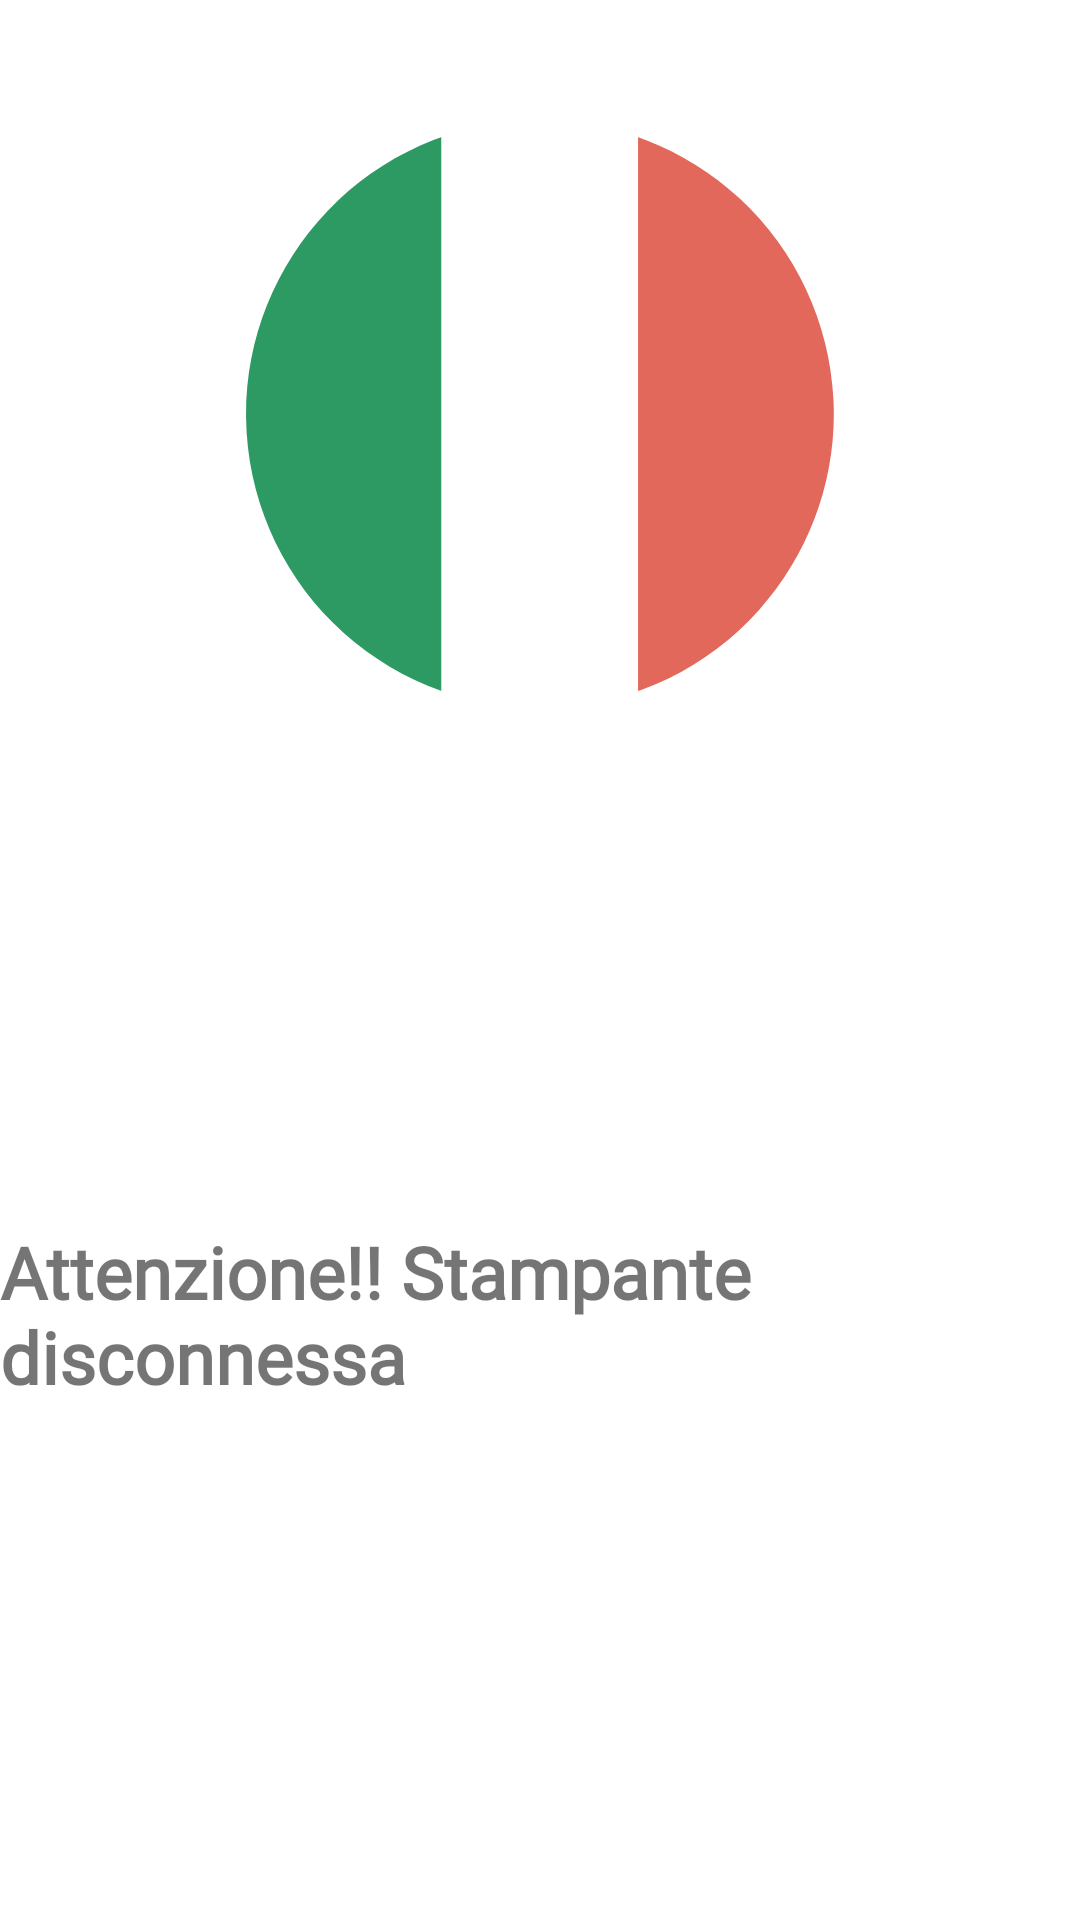

Android layout source for this screen:
<!-- AndroidManifest.xml: application theme Theme.FoodTrack -->
<!-- res/layout/activity_printer_disconnected.xml -->
<?xml version="1.0" encoding="utf-8"?>
<androidx.constraintlayout.widget.ConstraintLayout xmlns:android="http://schemas.android.com/apk/res/android"
    android:layout_width="match_parent"
    android:layout_height="match_parent"
    xmlns:app="http://schemas.android.com/apk/res-auto">

    <androidx.appcompat.widget.AppCompatImageView
        android:id="@+id/logo"
        android:src="@drawable/round_flag_italy"
        android:layout_width="@dimen/dp_196"
        android:layout_height="@dimen/dp_196"
        android:layout_marginTop="@dimen/dp_40"
        app:layout_constraintTop_toTopOf="parent"
        app:layout_constraintStart_toStartOf="parent"
        app:layout_constraintEnd_toEndOf="parent"/>

    <androidx.appcompat.widget.AppCompatTextView
        android:id="@+id/no_connection"
        android:layout_width="wrap_content"
        android:layout_height="wrap_content"
        android:text="@string/printer_disconnected"
        android:fontFamily="@font/afacad"
        android:textStyle="bold"
        android:textSize="@dimen/sp_24"
        app:layout_constraintStart_toStartOf="parent"
        app:layout_constraintEnd_toEndOf="parent"
        app:layout_constraintBottom_toBottomOf="parent"
        app:layout_constraintTop_toBottomOf="@+id/logo"/>


    <Button
        style="@style/Widget.MaterialComponents.Button.Icon"
        android:id="@+id/reinit_printer"
        android:layout_width="wrap_content"
        android:layout_height="wrap_content"
        android:text="@string/reconnnect_printer"
        app:backgroundTint="@color/colorGreenAccent"
        app:layout_constraintTop_toBottomOf="@+id/no_connection"
        app:layout_constraintBottom_toBottomOf="parent"
        app:layout_constraintStart_toStartOf="parent"
        app:layout_constraintEnd_toEndOf="parent"/>

</androidx.constraintlayout.widget.ConstraintLayout>
<!-- resources referenced by this layout -->
<resources>
  <color name="colorGreenAccent">#5F8575</color>
  <dimen name="dp_196">196dp</dimen>
  <dimen name="dp_40">40dp</dimen>
  <dimen name="sp_24">24sp</dimen>
  <!-- drawable round_flag_italy (drawable) -->
  <vector android:alpha="0.82" android:height="3565.3dp"
      android:viewportHeight="3565.3" android:viewportWidth="3565.3"
      android:width="3565.3dp" xmlns:android="http://schemas.android.com/apk/res/android">
      <group>
          <clip-path android:pathData="M1776.8,3565.1C1309.4,3563.7 861.3,3378.6 529,3049.9 196.8,2721.2 7,2275 0.5,1807.7 -5.9,1340.3 171.6,889.1 494.7,551.4c323.1,-337.7 765.9,-535 1233.1,-549.4 467.2,-14.3 921.3,155.5 1264.4,472.9 343.2,317.3 547.9,756.8 570.1,1223.7C3584.5,2165.4 3422.4,2622.3 3110.9,2970.8 2799.4,3319.3 2363.4,3531.4 1897,3561.4"/>
          <group>
              <clip-path android:pathData="M0,3565.3L3565.3,3565.3L3565.3,0L0,0Z"/>
              <path android:fillColor="#008543" android:fillType="nonZero"
                  android:pathData="m-6.1,3837.3l1191.6,-0l0,-4602.9l-1191.6,-0z" android:strokeColor="#00000000"/>
              <path android:fillColor="#ffffff" android:fillType="nonZero"
                  android:pathData="m1185.5,3837.3l1191.6,-0l0,-4602.9L1185.5,-765.6Z" android:strokeColor="#00000000"/>
              <path android:fillColor="#de4839" android:fillType="nonZero"
                  android:pathData="m2377.1,3837.3l1191.6,-0l0,-4602.9L2377.1,-765.6Z" android:strokeColor="#00000000"/>
          </group>
      </group>
  </vector>
  <string name="printer_disconnected">Attenzione!! Stampante disconnessa</string>
  <string name="reconnnect_printer">Ricollegare la stampante</string>
  <style name="Theme.FoodTrack" parent="Theme.MaterialComponents.Light.NoActionBar">
          
          <item name="colorPrimary">@color/colorAccent</item>
          <item name="colorPrimaryVariant">@color/colorGreenAccent</item>
          <item name="colorOnPrimary">@color/colorWhite</item>
          
          <item name="colorSecondary">@color/colorGreenAccent</item>
          <item name="colorSecondaryVariant">@color/colorAccent</item>
          <item name="colorOnSecondary">@color/colorWhite</item>
          
          <item name="android:statusBarColor">?attr/colorPrimaryVariant</item>
          
  
      </style>
  <color name="colorAccent">#FF000000</color>
  <color name="colorWhite">#FFFFFFFF</color>
</resources>
